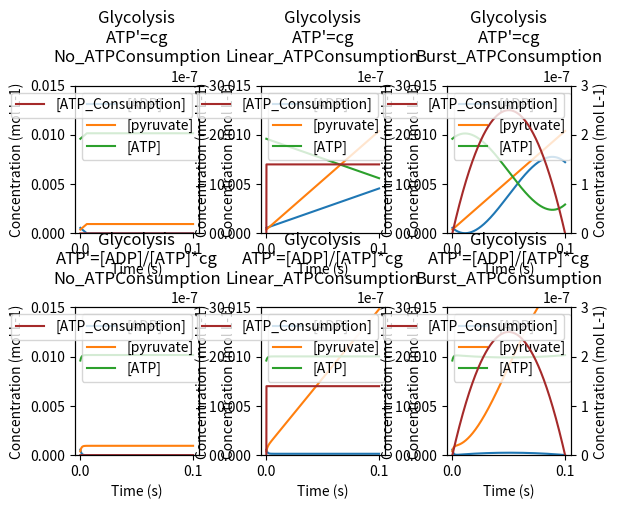

The matplotlib source for this figure:
import sys
from argparse import ArgumentParser
import matplotlib.pyplot as plt
import math

PerturbationTag = "#"
PerturbationName = "ATP_Consumption"
G6P_Constant = 8.8e-3

class FNetwork():
    def __init__(self):
        # Molecule Concentration
        self.MolConc = dict()   # current concentration
        self.Dataset = dict()   # storing concentration
        self.Perturbation = dict()

        # Constants
        self.Constants = dict()

        # Simulation Parameters
        self.SimStep = 0
        self.TotalSimulationTime = 0
        self.SimulationTimeUnit = 0
        self.SteadyStateBrake = False
        self.SteadyStateCheckMolecule = None
        self.SteadyStateThresholdFactor = 0

    def SetSimulationParameters(self, TotalSimulationTime, SimulationTimeUnit, SteadyStateBrake, SteadyStateThresholdFactor):
        self.TotalSimulationTime = TotalSimulationTime
        self.SimulationTimeUnit = SimulationTimeUnit
        self.SteadyStateBrake = SteadyStateBrake
        self.SteadyStateThresholdFactor = SteadyStateThresholdFactor

    def PrintSimulationParameters(self):
        print("Total Simulation Time :", self.TotalSimulationTime, "s", " | Simulation Time Unit :", self.SimulationTimeUnit, "s", end="")

    def PrintSimulationSubject(self, Subject):
        print("\n\nSimulating " + Subject + "...")

    def InitializeDataset(self):
        for MolName, Conc in self.MolConc.items():
            self.Dataset[MolName] = [Conc]
        for PerturbationName, Conc in self.Perturbation.items():
            self.Dataset[PerturbationName] = [Conc]

    def InitializeSimStep(self):
        self.SimStep = 0

    def SetConstants(self, List_ConstantNames, List_ConstantValues):
        for ConstantName, ConstantValue in zip(List_ConstantNames, List_ConstantValues):
            self.Constants[ConstantName] = ConstantValue
            
    def AppendData(self):
        for MolName, Conc in self.MolConc.items():
            self.Dataset[MolName].append(Conc)
        for PerturbationName, Conc in self.Perturbation.items():
            self.Dataset[PerturbationName].append(Conc)

    def UpdateMolConc(self, NewMolConcentrations):
        # If concentrations getting below zero
        if self.CheckBelowZero(NewMolConcentrations):
            pass

        # If concentrations all above zero
        else:
            for MolName, Conc in NewMolConcentrations.items():
                self.MolConc[MolName] += NewMolConcentrations[MolName]

    def CheckBelowZero(self, NewMolConcentrations):
        bBelowZero = False
        for MolName, Conc in NewMolConcentrations.items():
            Test = self.MolConc[MolName] + NewMolConcentrations[MolName]
            if Test < 0:
                # print("Below zero: %s %s\t" % (MolName, str(Test)), end= " |\t")
                # self.PrintSimTimeAndMolConc()
                bBelowZero = True
                break
        return bBelowZero

    def PrintMolConc(self):
        for MolName, Conc in self.MolConc.items():
            print("[" + MolName + "] " + "{:.5f}".format(Conc), end=", \t")

    def PrintSimTime(self):
        print("\n", self.SimStep, "\t| ", "{:.2f}".format(self.SimStep * self.SimulationTimeUnit), end=" s | ")

    def PrintSimTimeAndMolConc(self):
        self.PrintSimTime()
        self.PrintMolConc()

    def TagPerturbationLabel(self):
        for PerturbationName, Conc in self.Perturbation.items():
            if self.Dataset[PerturbationName]:
                self.Dataset[PerturbationTag + PerturbationName] = self.Dataset[PerturbationName]
                del self.Dataset[PerturbationName]

    def Glycolysis(self, ATPProductionType, ATPConsumptionType):
        self.PrintSimulationSubject("Glycolysis" + "_" + ATPProductionType + "_" + ATPConsumptionType)
        self.SteadyStateCheckMolecule = "pyruvate"
        self.Initialize_Glycolysis()
        self.Run_Glycolysis(self.Convert2Int_ATPProductionType(ATPProductionType), self.Convert2Int_ATPConsumptionType(ATPConsumptionType))
        self.TagPerturbationLabel()
        return self.Dataset.copy()

    def Convert2Int_ATPProductionType(self, ATPProductionType):
        if ATPProductionType == "No_ATPProduction":
            return 0
        elif ATPProductionType == "ATP'=cg":
            return 1
        elif ATPProductionType == "ATP'=[ADP]/[ATP]*cg":
            return 2
        elif ATPProductionType == "dATP=[G6P]*cg":
            return 3
        else:
            print("[ERROR] Unsupported ATP Production Type for Glycolysis Model")
            sys.exit(1)

    def Convert2Int_ATPConsumptionType(self, ATPConsumptionType):
        if ATPConsumptionType == "No_ATPConsumption":
            return 0
        elif ATPConsumptionType == "Linear_ATPConsumption":
            return 1
        elif ATPConsumptionType == "Burst_ATPConsumption":
            return 2
        else:
            print("[ERROR] Unsupported ATP Consumption Type for Glycolysis Model")
            sys.exit(1)

    def Initialize_Glycolysis(self):
        # Initial Molecule Concentrations
        # self.MolConc["G6P"]      = 8.8e-3   # all Hexose-P combined
        self.MolConc["ADP"]      = 5.6e-4
        self.MolConc["NAD"]      = 2.6e-3
        self.MolConc["Pi"]       = 6e-3   # undocumented
        self.MolConc["pyruvate"] = 3.9e-4
        self.MolConc["NADH"]     = 8.3e-3
        self.MolConc["ATP"]      = 9.6e-3

        # Perturbations
        self.Perturbation[PerturbationName] = 0

        # Constants
        self.Constants["cg"]     = 10

        self.InitializeDataset()
        self.InitializeSimStep()


    def Simulation_Glycolysis(self, ATPProductionType):
        d = dict()

        # Production Rate Type
        Input = 0
        if ATPProductionType == 1:
            Input = 0.01
        elif ATPProductionType == 2:
            Input = self.Dataset["ADP"][-1] / self.Dataset["ATP"][-1]
        elif ATPProductionType == 3:
            Input = self.Dataset["G6P"][-1] * 2

        d["ATP"] = (Input * self.Constants["cg"]) * self.SimulationTimeUnit
        d["ADP"] = - d["ATP"]
        d["Pi"] = -d["ATP"]
        d["NADH"] = d["ATP"]
        d["NAD"] = - d["NADH"]
        # d["G6P"] = - d["ATP"] / 2
        # d["pyruvate"] = - d["G6P"] * 2
        d["pyruvate"] = d["ATP"]   # use when G6P is constant

        self.UpdateMolConc(d)

    def Simulation_ATPConsumption(self, ATPConsumptionType=0):
        d = dict()

        # Perturbation
        if ATPConsumptionType == 1:   # linear
            self.Perturbation[PerturbationName] = (self.TotalSimulationTime * 1.4) * self.SimulationTimeUnit
        elif ATPConsumptionType == 2:   # non-linear
            # self.Perturbation[PerturbationName] = (self.TotalSimulationTime * 0.1) * self.SimulationTimeUnit * (self.TotalSimulationTime / 40 - (self.TotalSimulationTime / 2 - self.SimulationTimeUnit * self.SimStep) ** 2) * 1e4
            self.Perturbation[PerturbationName] = (self.TotalSimulationTime * 0.1) * self.SimulationTimeUnit * (self.TotalSimulationTime / 40 - (self.TotalSimulationTime / 2 - self.SimulationTimeUnit * self.SimStep) ** 2) * 1e4

        d["ATP"] = - self.Perturbation[PerturbationName]
        d["ADP"] = self.Perturbation[PerturbationName]
        d["Pi"] = self.Perturbation[PerturbationName]
        d["NADH"] = - self.Perturbation[PerturbationName]
        d["NAD"] = self.Perturbation[PerturbationName]

        self.UpdateMolConc(d)

    def Run_Glycolysis(self, ATPProductionType, ATPConsumptionType):
        self.PrintSimTimeAndMolConc()

        while self.SimStep * self.SimulationTimeUnit < self.TotalSimulationTime:
            # Debugging
            # self.PrintSimTimeAndMolConc()

            self.Simulation_Glycolysis(ATPProductionType)
            self.Simulation_ATPConsumption(ATPConsumptionType)
            self.AppendData()
            if self.SteadyStateBrake:
                if (abs(self.Dataset[self.SteadyStateCheckMolecule][-1] - self.Dataset[self.SteadyStateCheckMolecule][-2]) / self.Dataset[self.SteadyStateCheckMolecule][-1] < self.SteadyStateThresholdFactor):
                    break
            self.SimStep += 1

        self.PrintSimTimeAndMolConc()


class Plotter:
    def __init__(self):
        self.Filter_Inclusion = None
        self.Filter_Exclusion = None

    def SetFilter_Inclusion(self, List):
        self.Filter_Inclusion = List

    def SetFilter_Exclusion(self, List):
        self.Filter_Exclusion = List

    def FilterDatasets(self, Datasets):
        Datasets_Filtered = dict()
        for Key_Dataset, Dataset in Datasets.items():
            Dataset_Filtered = dict()
            for Key_Data, Data in Dataset.items():
                if self.Filter_Inclusion:
                    if (Key_Data in self.Filter_Inclusion) or (Key_Data[1:] in self.Filter_Inclusion):
                        Dataset_Filtered[Key_Data] = Data
                if self.Filter_Exclusion:
                    if (Key_Data not in self.Filter_Exclusion) or (Key_Data[1:] + Key_Data not in self.Filter_Exclusion):
                        Dataset_Filtered[Key_Data] = Data
            Datasets_Filtered[Key_Dataset] = Dataset_Filtered

        return Datasets_Filtered

    def PlotData(self, Datasets, SimulationTimeUnit):

        # Filter Datasets
        if self.Filter_Inclusion or self.Filter_Exclusion:
            Datasets = self.FilterDatasets(Datasets)

        fig = plt.figure()
        fig.subplots_adjust(wspace=0.5, hspace=0.5)


        Time = None   # Universal X axis (time)
        Perturbation = False
        for Dataset in Datasets.values():
            for Data in Dataset.values():
                Time = [i * SimulationTimeUnit for i in range(len(Data))]
                break
            for Key in Dataset.keys():
                if Key[0] == PerturbationTag:
                    Perturbation = True
                    break

        # Plot data
        NPlotsInRows = len(Datasets)   # Default
        MaxNPlotsInRows = 3
        if len(Datasets) > 1:
            for Remainder in range(MaxNPlotsInRows):
                if len(Datasets) % (Remainder + 1) == 0:
                    NPlotsInRows = Remainder + 1

        for n, (Process, Dataset) in enumerate(Datasets.items()):
            ax1 = fig.add_subplot(math.ceil(len(Datasets) / NPlotsInRows), NPlotsInRows, n + 1)
            ax2 = None
            if Perturbation:
                ax2 = ax1.twinx()

            # Y axis (molecular concentrations)
            for MolName, Conc in Dataset.items():
                if MolName[0] != PerturbationTag:
                    ax1.plot(Time, Conc, label="[" + MolName + "]")

                else:
                    ax2.plot(Time, Conc, color='brown', label="[" + MolName[1:] + "]")
                    # ax2.plot(Time, Conc, label="[" + MolName[2:] + "]")

            ax1.set_title(Process)
            ax1.set_xlabel('Time (s)')
            ax1.set_ylabel('Concentration (mol L-1)')
            ax1.set_ylim([0, 0.015])
            ax1.legend(loc='upper left')
            if Perturbation:
                ax2.set_ylabel('Concentration (mol L-1)')
                ax2.set_ylim([0, 3e-7])
                ax2.legend(loc='upper right')

            # ax1.grid()

        plt.show()


def main():
    Datasets = dict()

    # Initialization
    Network = FNetwork()

    # Setting Simulation Parameters
    TotalSimulationTime = 1e-1   # s
    SimulationTimeUnit = 1e-6   # s
    SteadyStateBrake = False
    SteadyStateThresholdFactor = 0.0000001  # Steady state threshold
    Network.SetSimulationParameters(TotalSimulationTime, SimulationTimeUnit, SteadyStateBrake, SteadyStateThresholdFactor)
    Network.PrintSimulationParameters()

    # Glycolysis
    ModelName = "Glycolysis"
    ATPProductionTypes = ["ATP'=cg", "ATP'=[ADP]/[ATP]*cg"]
    # ATPProductionTypes = ["dATP=[G6P]*cg", "dATP=[G6P]/[ATP]*cg"]
    ATPConsumptionTypes = ["No_ATPConsumption", "Linear_ATPConsumption", "Burst_ATPConsumption"]
    # ATPConsumptionTypes = ["Linear_ATPConsumption", "Burst_ATPConsumption"]

    # Debugging

    for ATPProductionType in ATPProductionTypes:
        for ATPConsumptionType in ATPConsumptionTypes:
            Title = ModelName + "\n" + ATPProductionType + "\n" + ATPConsumptionType
            Datasets[Title] = Network.Glycolysis(ATPProductionType, ATPConsumptionType)

    # Plotting
    Plot = Plotter()

    # InclusionList = ["G6P", "ATP"]
    # InclusionList = [PerturbationName]
    # InclusionList = ["G6P", "ATP", "pyruvate", PerturbationName]
    # InclusionList = ["pyruvate", "ATP", PerturbationName]
    # InclusionList = ["G6P", "ATP", PerturbationName]
    InclusionList = ["ATP", PerturbationName]
    InclusionList = ["ATP", "ADP", PerturbationName]
    InclusionList = ["ATP", "ADP", "pyruvate", PerturbationName]
    Plot.SetFilter_Inclusion(InclusionList)

    ExclusionList = ["Pi, NADH, NAD"]
    # Plot.SetFilter_Exclusion(ExclusionList)

    Plot.PlotData(Datasets, SimulationTimeUnit)


if __name__ == '__main__':
    main()
